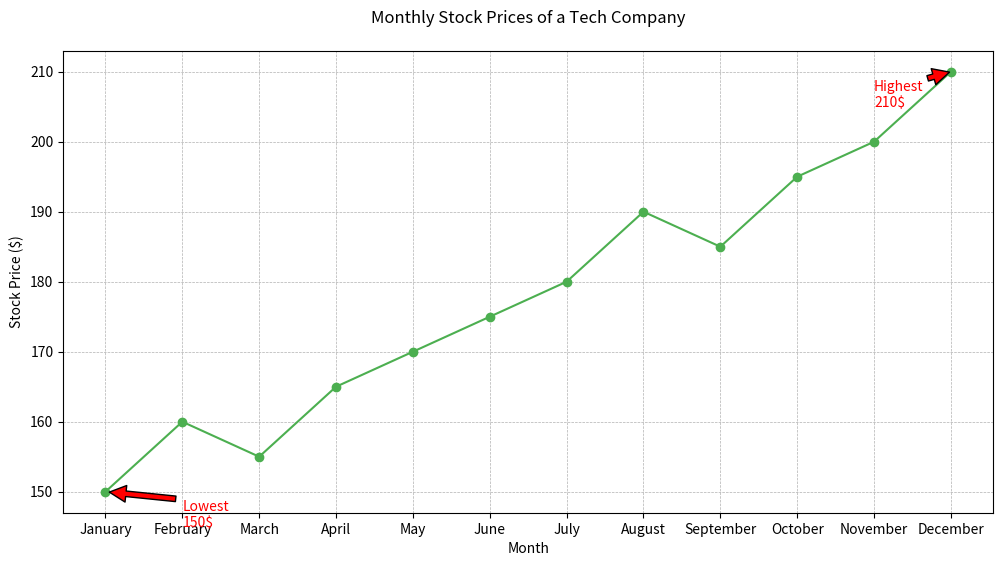

This figure's Python source:

import matplotlib.pyplot as plt

# Data points
months = ['January', 'February', 'March', 'April', 'May', 'June', 'July', 'August', 'September', 'October', 'November', 'December']
stock_prices = [150, 160, 155, 165, 170, 175, 180, 190, 185, 195, 200, 210]

# Create the plot
plt.figure(figsize=(12, 6))
plt.plot(months, stock_prices, marker='o', linestyle='-', color='#4CAF50')

# Annotate the highest and lowest stock price points
plt.annotate('Highest\n210$', xy=('December', 210), xytext=('November', 205),
             arrowprops=dict(facecolor='#FF0000', shrink=0.05), color='#FF0000')
plt.annotate('Lowest\n150$', xy=('January', 150), xytext=('February', 145),
             arrowprops=dict(facecolor='#FF0000', shrink=0.05), color='#FF0000')

# Title and labels
plt.title('Monthly Stock Prices of a Tech Company', pad=20)
plt.xlabel('Month')
plt.ylabel('Stock Price ($)')

# Customize the grid
plt.grid(True, which='both', linestyle='--', linewidth=0.5)

# Show the plot
plt.show()
